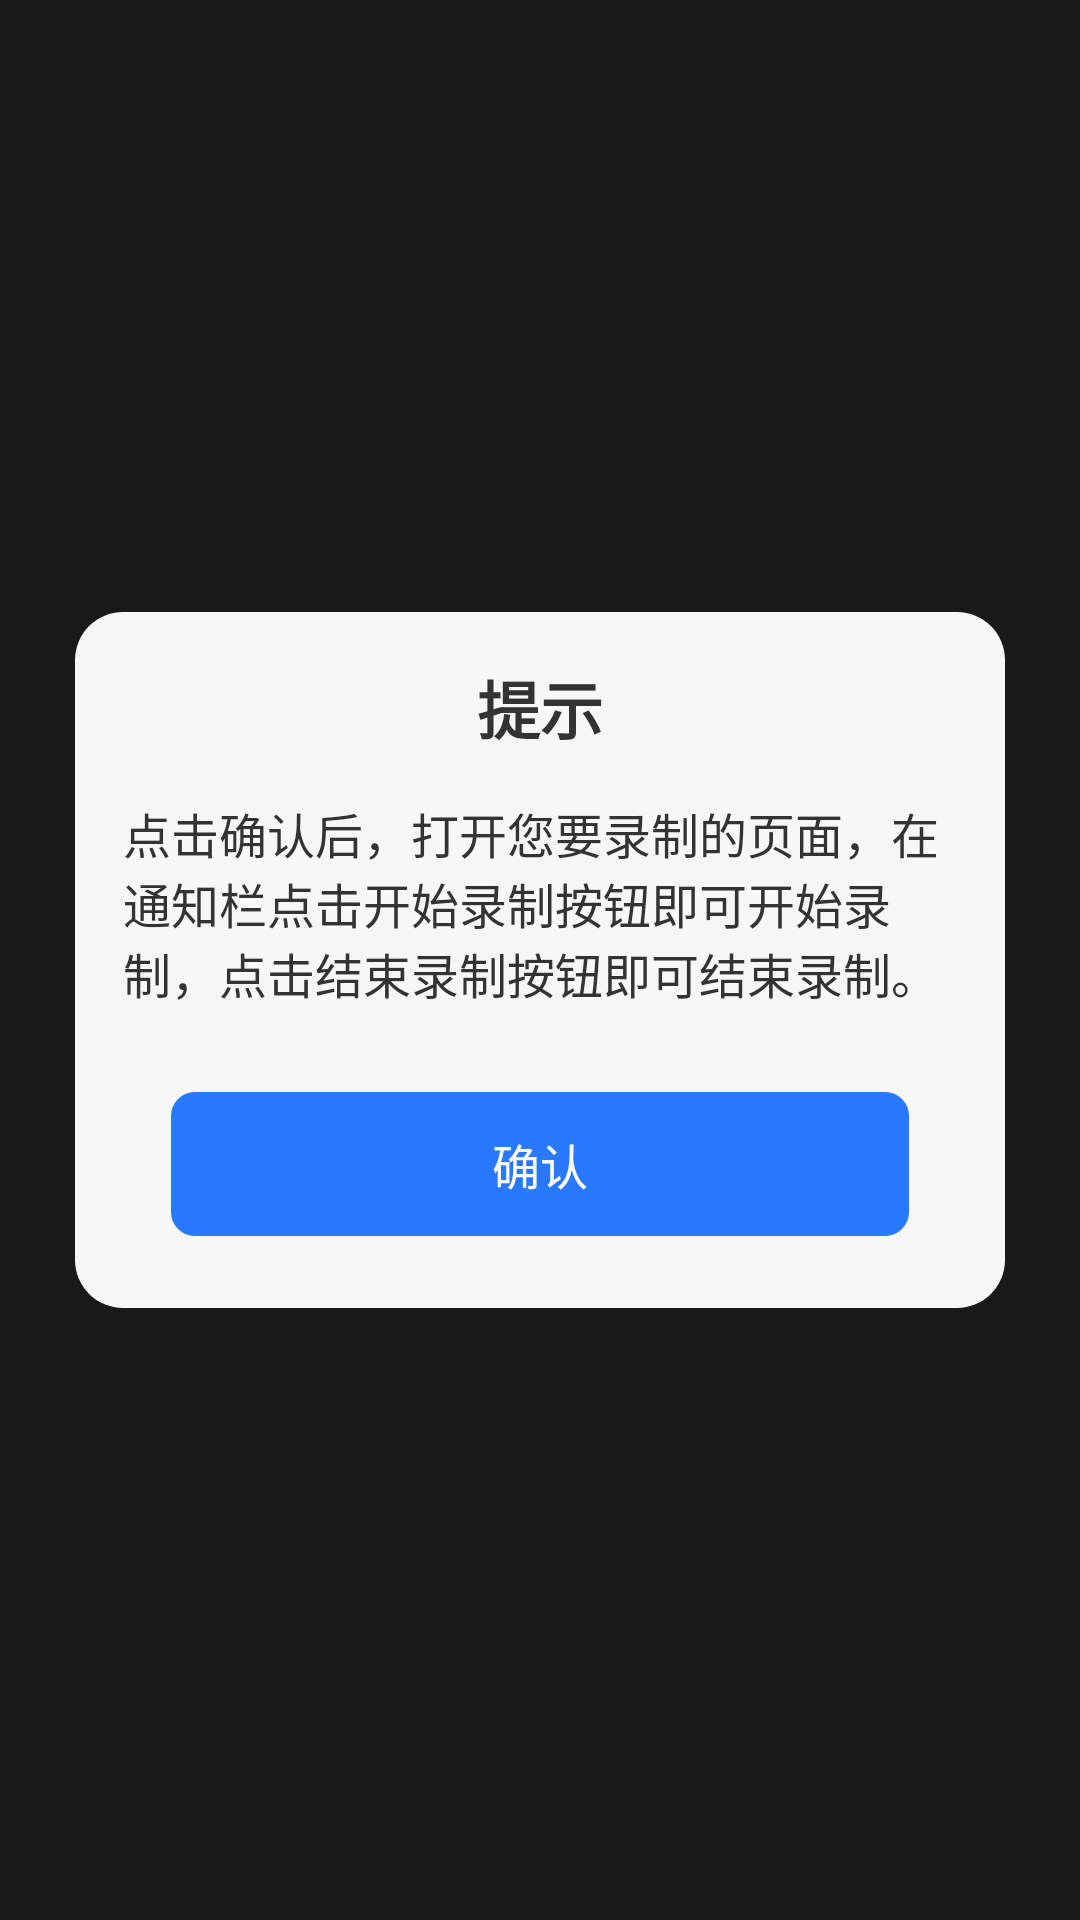

Write the Android layout XML for this screen, with the resource values it uses.
<!-- AndroidManifest.xml: application theme Theme.ClickRecord -->
<!-- res/layout/dialog_fragment_warning.xml -->
<?xml version="1.0" encoding="utf-8"?>
<androidx.constraintlayout.widget.ConstraintLayout
    xmlns:android="http://schemas.android.com/apk/res/android"
    xmlns:tools="http://schemas.android.com/tools"
    android:layout_width="match_parent"
    android:layout_height="match_parent"
    xmlns:app="http://schemas.android.com/apk/res-auto"
    android:background="#7A000000"
    tools:ignore="MissingDefaultResource">

    <androidx.constraintlayout.widget.ConstraintLayout
        android:layout_width="match_parent"
        android:layout_height="wrap_content"
        app:layout_constraintTop_toTopOf="parent"
        app:layout_constraintBottom_toBottomOf="parent"
        android:layout_marginStart="25dp"
        android:layout_marginEnd="25dp"
        android:padding="16dp"
        android:background="@drawable/bg_search_container">


        <TextView
            android:id="@+id/tv_title"
            android:layout_width="wrap_content"
            android:layout_height="wrap_content"
            app:layout_constraintTop_toTopOf="parent"
            app:layout_constraintStart_toStartOf="parent"
            app:layout_constraintEnd_toEndOf="parent"
            android:textSize="21sp"
            android:textColor="#FF333333"
            android:textStyle="bold"
            android:text="提示"/>

        <TextView
            android:id="@+id/tv_content"
            android:layout_width="wrap_content"
            android:layout_height="wrap_content"
            app:layout_constraintTop_toBottomOf="@id/tv_title"
            app:layout_constraintStart_toStartOf="parent"
            app:layout_constraintEnd_toEndOf="parent"
            android:layout_marginTop="15dp"
            android:textSize="16sp"
            android:textColor="#FF333333"
            android:text="点击确认后，打开您要录制的页面，在通知栏点击开始录制按钮即可开始录制，点击结束录制按钮即可结束录制。"/>

        <LinearLayout
            android:id="@+id/bottom_area"
            android:layout_width="match_parent"
            android:layout_height="64dp"
            android:orientation="horizontal"
            android:paddingStart="16dp"
            android:paddingEnd="16dp"
            android:paddingTop="8dp"
            android:paddingBottom="8dp"
            android:background="@drawable/bg_search_container"
            app:layout_constraintTop_toBottomOf="@id/tv_content"
            android:layout_marginTop="20dp">

            <TextView
                android:id="@+id/tv_confirm"
                android:layout_width="0dp"
                android:layout_height="match_parent"
                android:layout_weight="1"
                android:gravity="center"
                android:background="@drawable/bg_administrative_area_confirm"
                android:textSize="16sp"
                android:textColor="@color/white"
                android:text="确认"/>

        </LinearLayout>

    </androidx.constraintlayout.widget.ConstraintLayout>

</androidx.constraintlayout.widget.ConstraintLayout>
<!-- resources referenced by this layout -->
<resources>
  <!-- drawable bg_administrative_area_confirm (drawable) -->
  <?xml version="1.0" encoding="utf-8"?>
  <shape xmlns:android="http://schemas.android.com/apk/res/android"
      android:shape="rectangle">
      <solid android:color="#FF2979FF"/>
      <corners android:radius="8dp"/>
  </shape>
  <!-- drawable bg_search_container (drawable) -->
  <?xml version="1.0" encoding="utf-8"?>
  <shape xmlns:android="http://schemas.android.com/apk/res/android"
      android:shape="rectangle">
      <solid android:color="#FFF7F7F7"/>
      <corners android:radius="16dp"/>
  </shape>
  <style name="Theme.ClickRecord" parent="Theme.MaterialComponents.NoActionBar.Bridge">
          
          <item name="colorPrimary">@color/purple_500</item>
          <item name="colorPrimaryVariant">@color/black</item>
          <item name="colorOnPrimary">@color/white</item>
          
          <item name="colorSecondary">@color/teal_200</item>
          <item name="colorSecondaryVariant">@color/teal_700</item>
          <item name="colorOnSecondary">@color/black</item>
          
          <item name="android:statusBarColor">?attr/colorPrimaryVariant</item>
          
      </style>
  <!-- not gathered from this repository: default colours our renderer supplied (Android Studio template values) -->
  <color name="purple_500">#FF6200EE</color>
  <color name="teal_200">#FF03DAC5</color>
  <color name="teal_700">#FF018786</color>
  <color name="black">#FF000000</color>
  <color name="white">#FFFFFFFF</color>
</resources>
